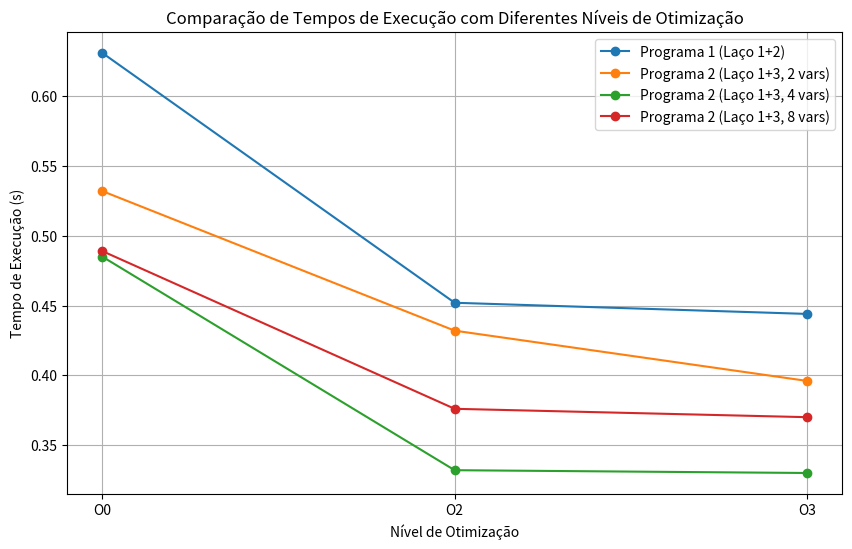

This chart was generated by the following Python code:
import matplotlib.pyplot as plt # type: ignore

programa1 = {"O0": 0.631, "O2": 0.452, "O3": 0.444}
programa2_2vars = {"O0": 0.532, "O2": 0.432, "O3": 0.396}
programa2_4vars = {"O0": 0.485, "O2": 0.332, "O3": 0.330}
programa2_8vars = {"O0": 0.489, "O2": 0.376, "O3": 0.370}

# Preparar os dados
otimizacoes = ["O0", "O2", "O3"]
p1 = [programa1[o] for o in otimizacoes]
p2_2 = [programa2_2vars[o] for o in otimizacoes]
p2_4 = [programa2_4vars[o] for o in otimizacoes]
p2_8 = [programa2_8vars[o] for o in otimizacoes]

# Criar gráfico de linhas
plt.figure(figsize=(10,6))
plt.plot(otimizacoes, p1, marker="o", label="Programa 1 (Laço 1+2)")
plt.plot(otimizacoes, p2_2, marker="o", label="Programa 2 (Laço 1+3, 2 vars)")
plt.plot(otimizacoes, p2_4, marker="o", label="Programa 2 (Laço 1+3, 4 vars)")
plt.plot(otimizacoes, p2_8, marker="o", label="Programa 2 (Laço 1+3, 8 vars)")

plt.title("Comparação de Tempos de Execução com Diferentes Níveis de Otimização")
plt.xlabel("Nível de Otimização")
plt.ylabel("Tempo de Execução (s)")
plt.legend()
plt.grid(True)
plt.show()